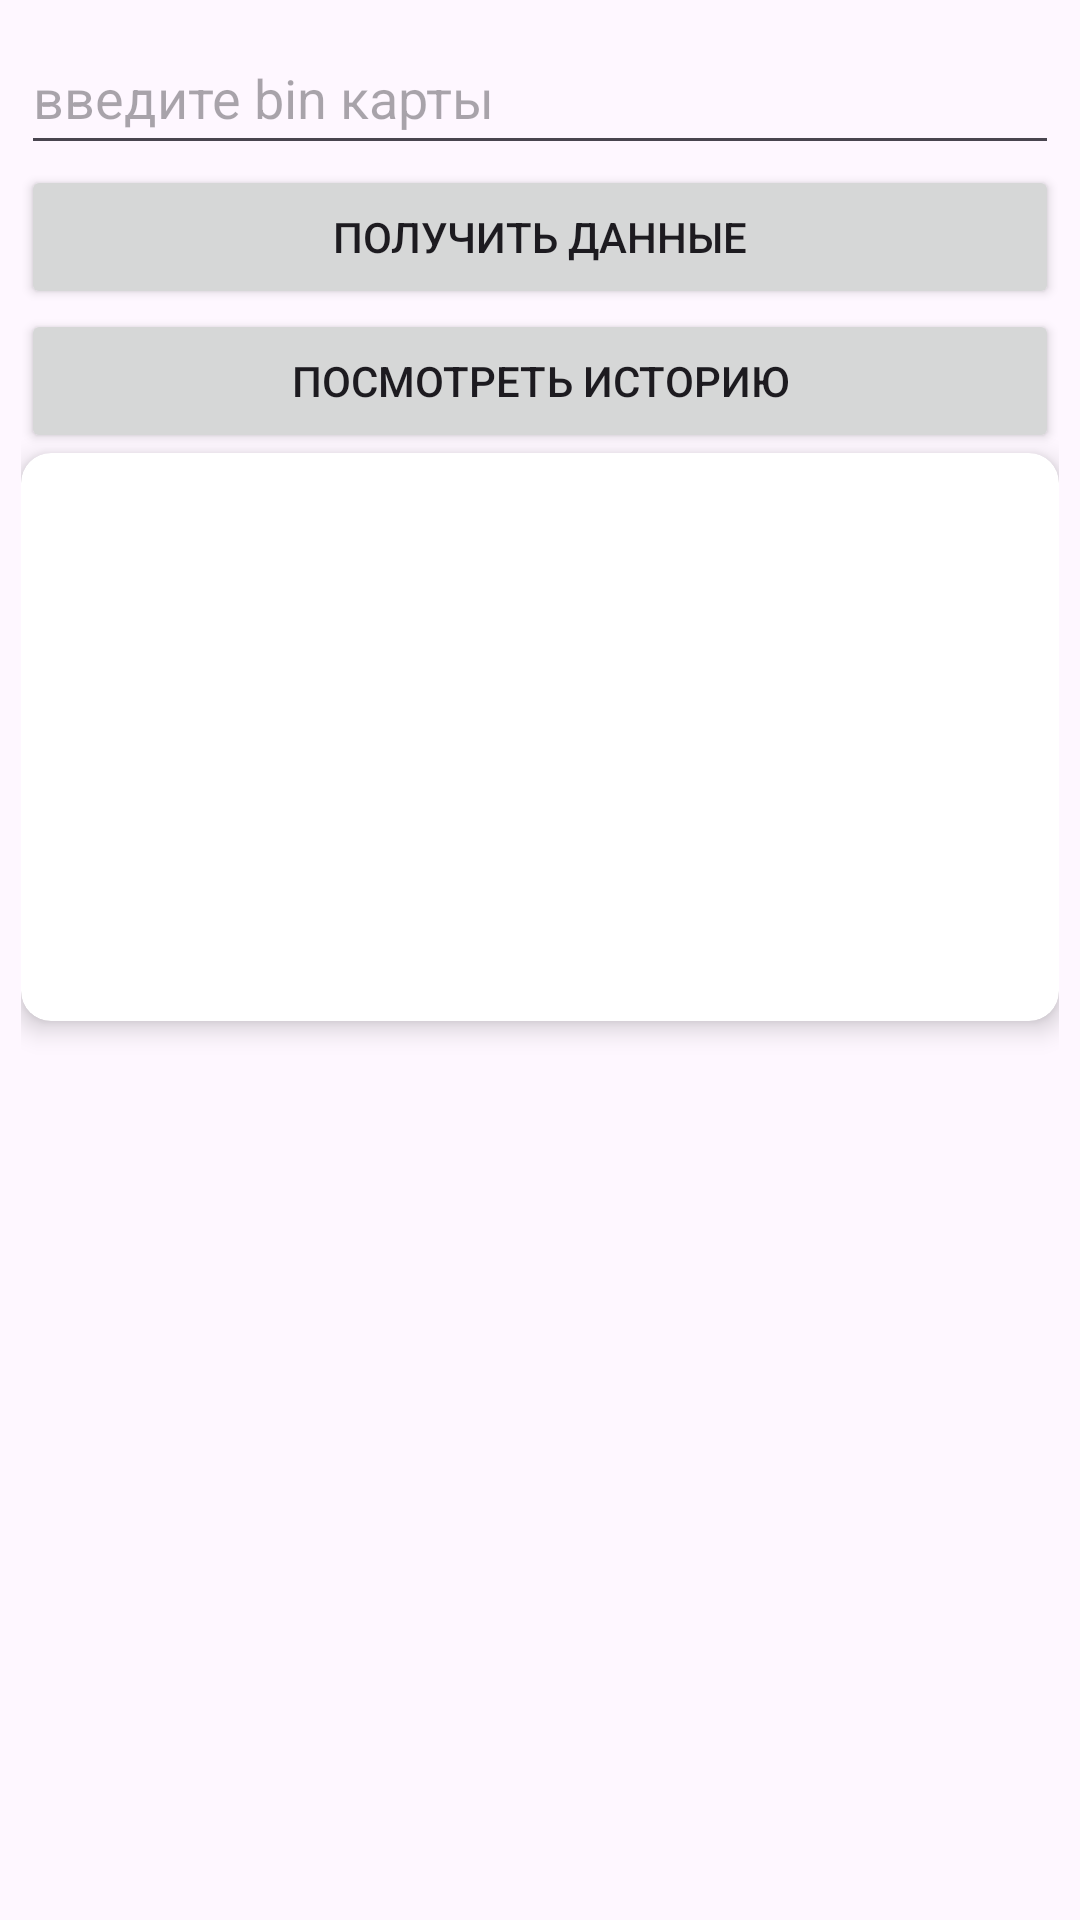

Reconstruct the res/layout file that produces this screen, plus the resources it refers to.
<!-- AndroidManifest.xml: application theme Theme.TestTaskIntern -->
<!-- res/layout/activity_main.xml -->
<?xml version="1.0" encoding="utf-8"?>
<androidx.constraintlayout.widget.ConstraintLayout xmlns:android="http://schemas.android.com/apk/res/android"
    xmlns:app="http://schemas.android.com/apk/res-auto"
    xmlns:tools="http://schemas.android.com/tools"
    android:id="@+id/main"
    android:layout_width="match_parent"
    android:layout_height="match_parent"
    tools:context=".presentation.gettingdata.GettingDataActivity">

    <LinearLayout
        android:layout_width="match_parent"
        android:layout_height="match_parent"
        android:orientation="vertical"
        android:padding="7dp"
        >

        <EditText
            android:id="@+id/edBin"
            android:layout_width="match_parent"
            android:layout_height="48dp"
            android:ems="10"
            android:inputType="text"
            android:hint="@string/input_bin" />

        <Button
            android:id="@+id/btGetData"
            android:layout_width="match_parent"
            android:layout_height="wrap_content"
            android:text="@string/get_data" />

        <Button
            android:id="@+id/btToHistory"
            android:layout_width="match_parent"
            android:layout_height="wrap_content"
            android:text="@string/see_history" />

        <androidx.cardview.widget.CardView
            android:layout_width="match_parent"
            android:layout_height="wrap_content"
            app:cardCornerRadius="10dp"
            app:cardElevation="5dp">

            <LinearLayout
                android:layout_width="match_parent"
                android:layout_height="wrap_content"
                android:orientation="vertical"
                android:padding="8dp">

                <TextView
                    android:id="@+id/textElem1"
                    android:layout_width="match_parent"
                    android:layout_height="wrap_content"
                    android:textSize="16sp" />

                <TextView
                    android:id="@+id/textElem2"
                    android:layout_width="match_parent"
                    android:layout_height="wrap_content"
                    android:textSize="16sp" />

                <TextView
                    android:id="@+id/textElem3"
                    android:layout_width="match_parent"
                    android:layout_height="wrap_content"
                    android:textSize="16sp" />

                <TextView
                    android:id="@+id/textElem4"
                    android:layout_width="match_parent"
                    android:layout_height="wrap_content"
                    android:textSize="16sp" />

                <TextView
                    android:id="@+id/textElem5"
                    android:layout_width="match_parent"
                    android:layout_height="wrap_content"
                    android:textSize="16sp" />

                <TextView
                    android:id="@+id/textElem6"
                    android:layout_width="match_parent"
                    android:layout_height="wrap_content"
                    android:textSize="16sp" />

                <TextView
                    android:id="@+id/textElem7"
                    android:layout_width="match_parent"
                    android:layout_height="wrap_content"
                    android:textSize="16sp" />

                <TextView
                    android:id="@+id/textElem8"
                    android:layout_width="match_parent"
                    android:layout_height="wrap_content"
                    android:textSize="16sp" />
            </LinearLayout>
        </androidx.cardview.widget.CardView>

    </LinearLayout>


</androidx.constraintlayout.widget.ConstraintLayout>
<!-- resources referenced by this layout -->
<resources>
  <string name="get_data">Получить данные</string>
  <string name="input_bin">введите bin карты</string>
  <string name="see_history">Посмотреть историю</string>
  <style name="Theme.TestTaskIntern" parent="Base.Theme.TestTaskIntern" />
  <style name="Base.Theme.TestTaskIntern" parent="Theme.Material3.DayNight.NoActionBar">
          
          
      </style>
</resources>
